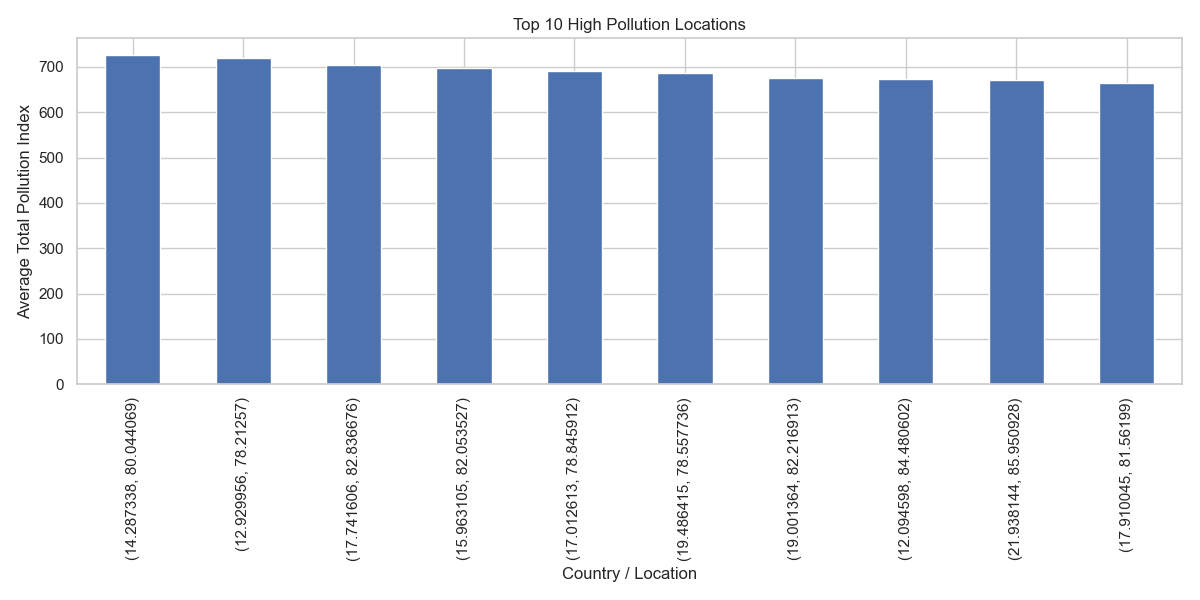

The file beside this chart, header and first rows:
Country, Total_Pollution_Index
(14.287338, 80.044069), 726.5
(12.929956, 78.21257), 719.1
(17.741606, 82.836676), 703.8
(15.963105, 82.053527), 696.8
(17.012613, 78.845912), 691.2
(19.486415, 78.557736), 685.9
(19.001364, 82.216913), 676.6
(12.094598, 84.480602), 673.3
(21.938144, 85.950928), 671.2
(17.910045, 81.56199), 664.3
